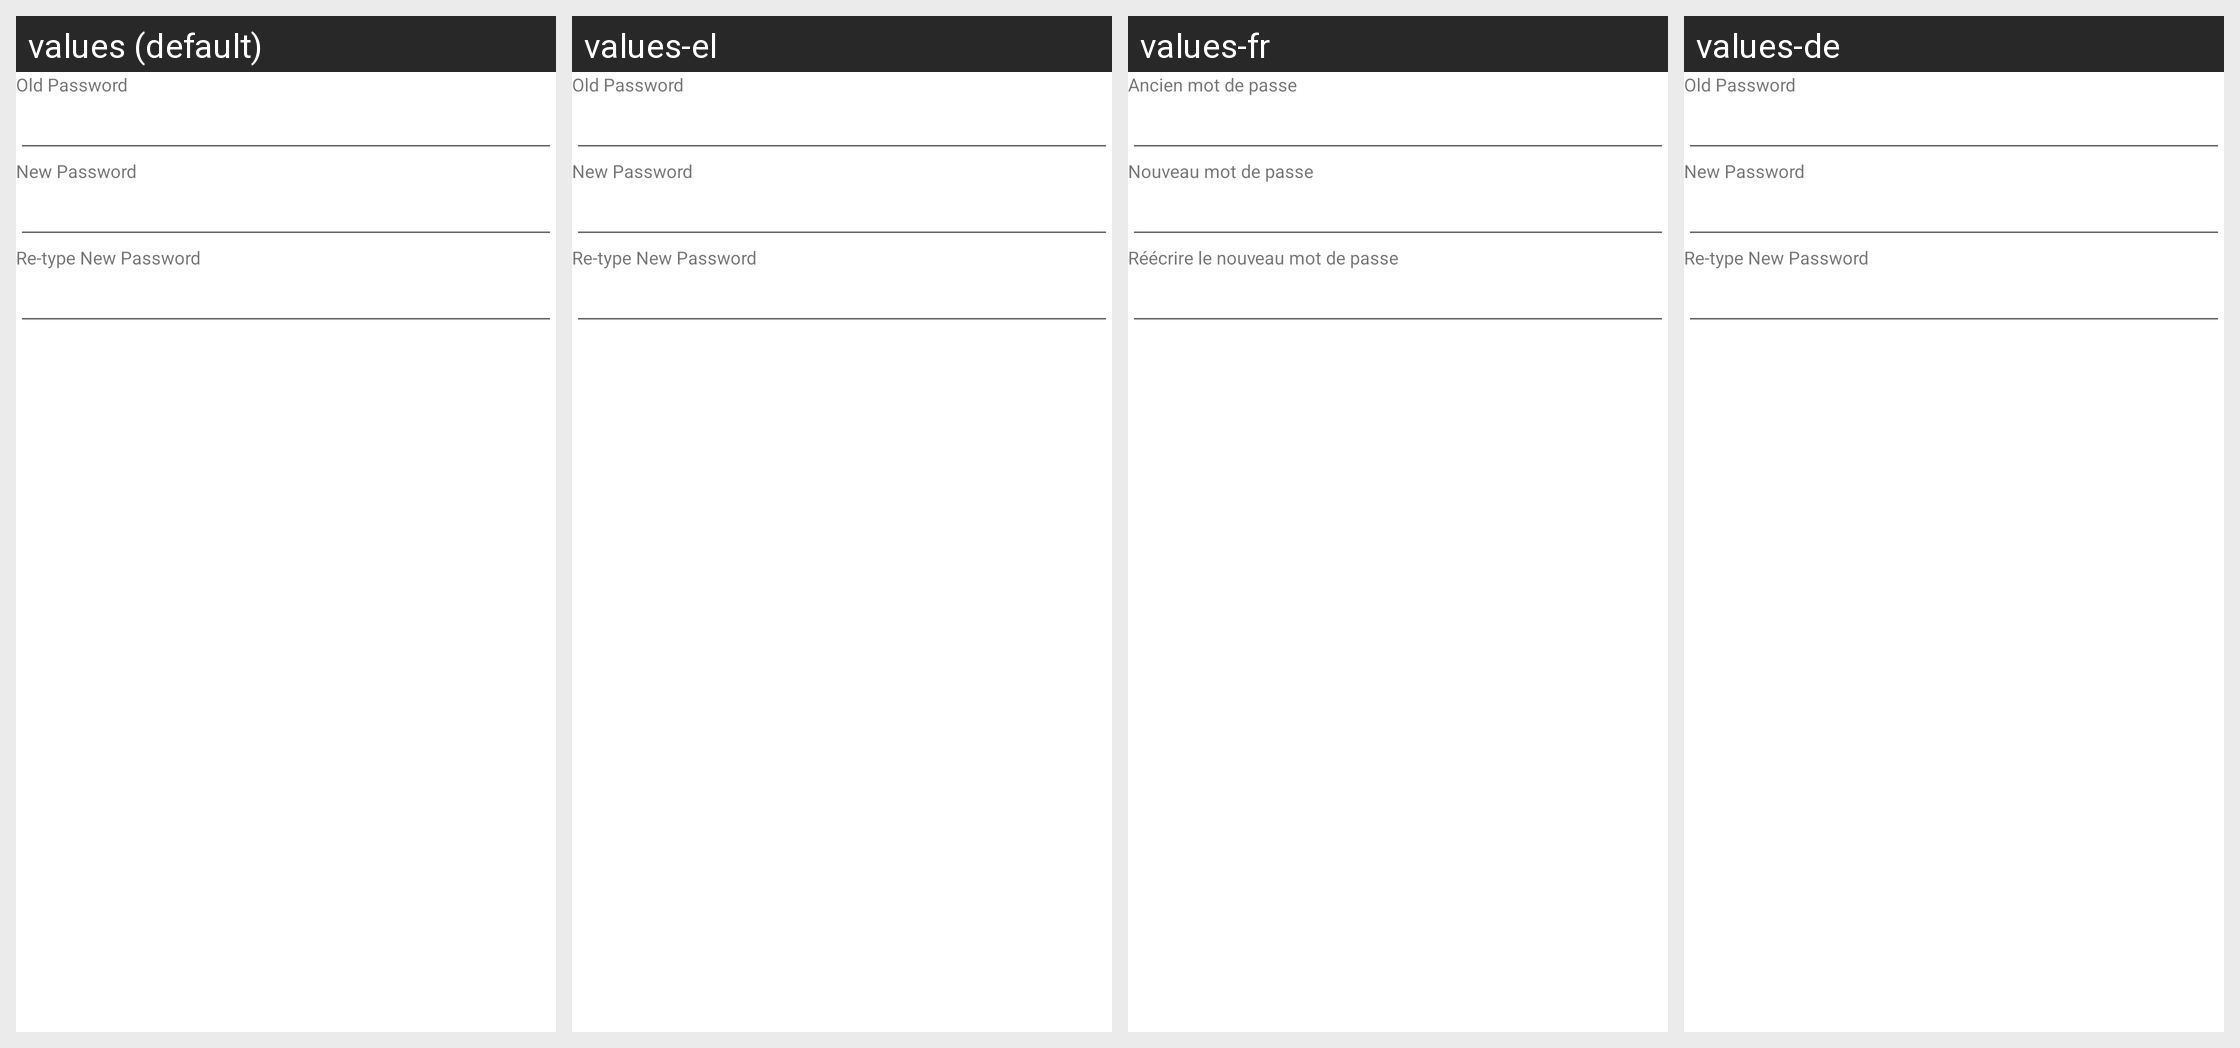

This grid shows one Android layout under several languages. Give, for every string resource on the screen, its name, the default text and each shown locale's text.
Android screen res/layout/prefpassdialog.xml rendered under 4 locales, left to right: values (default), values-el, values-fr, values-de. Device: Nexus 5 (rendered at 1080×1920; each locale shown at half size, 540×960, under a caption strip naming it); theme Theme.MaterialComponents.DayNight.NoActionBar.
Strings drawn on this screen, with the default value and each locale's value (text and hints the layout hard-codes, and strings that could not be matched under every locale, appear in the picture but are not listed):

oldPassTextView
  values: Old Password
  values-el: Old Password  [not translated; the default value is used]
  values-fr: Ancien mot de passe
  values-de: Old Password  [not translated; the default value is used]

newPassTextView
  values: New Password
  values-el: New Password  [not translated; the default value is used]
  values-fr: Nouveau mot de passe
  values-de: New Password  [not translated; the default value is used]

confirmPassTextView
  values: Re-type New Password
  values-el: Re-type New Password  [not translated; the default value is used]
  values-fr: Réécrire le nouveau mot de passe
  values-de: Re-type New Password  [not translated; the default value is used]
